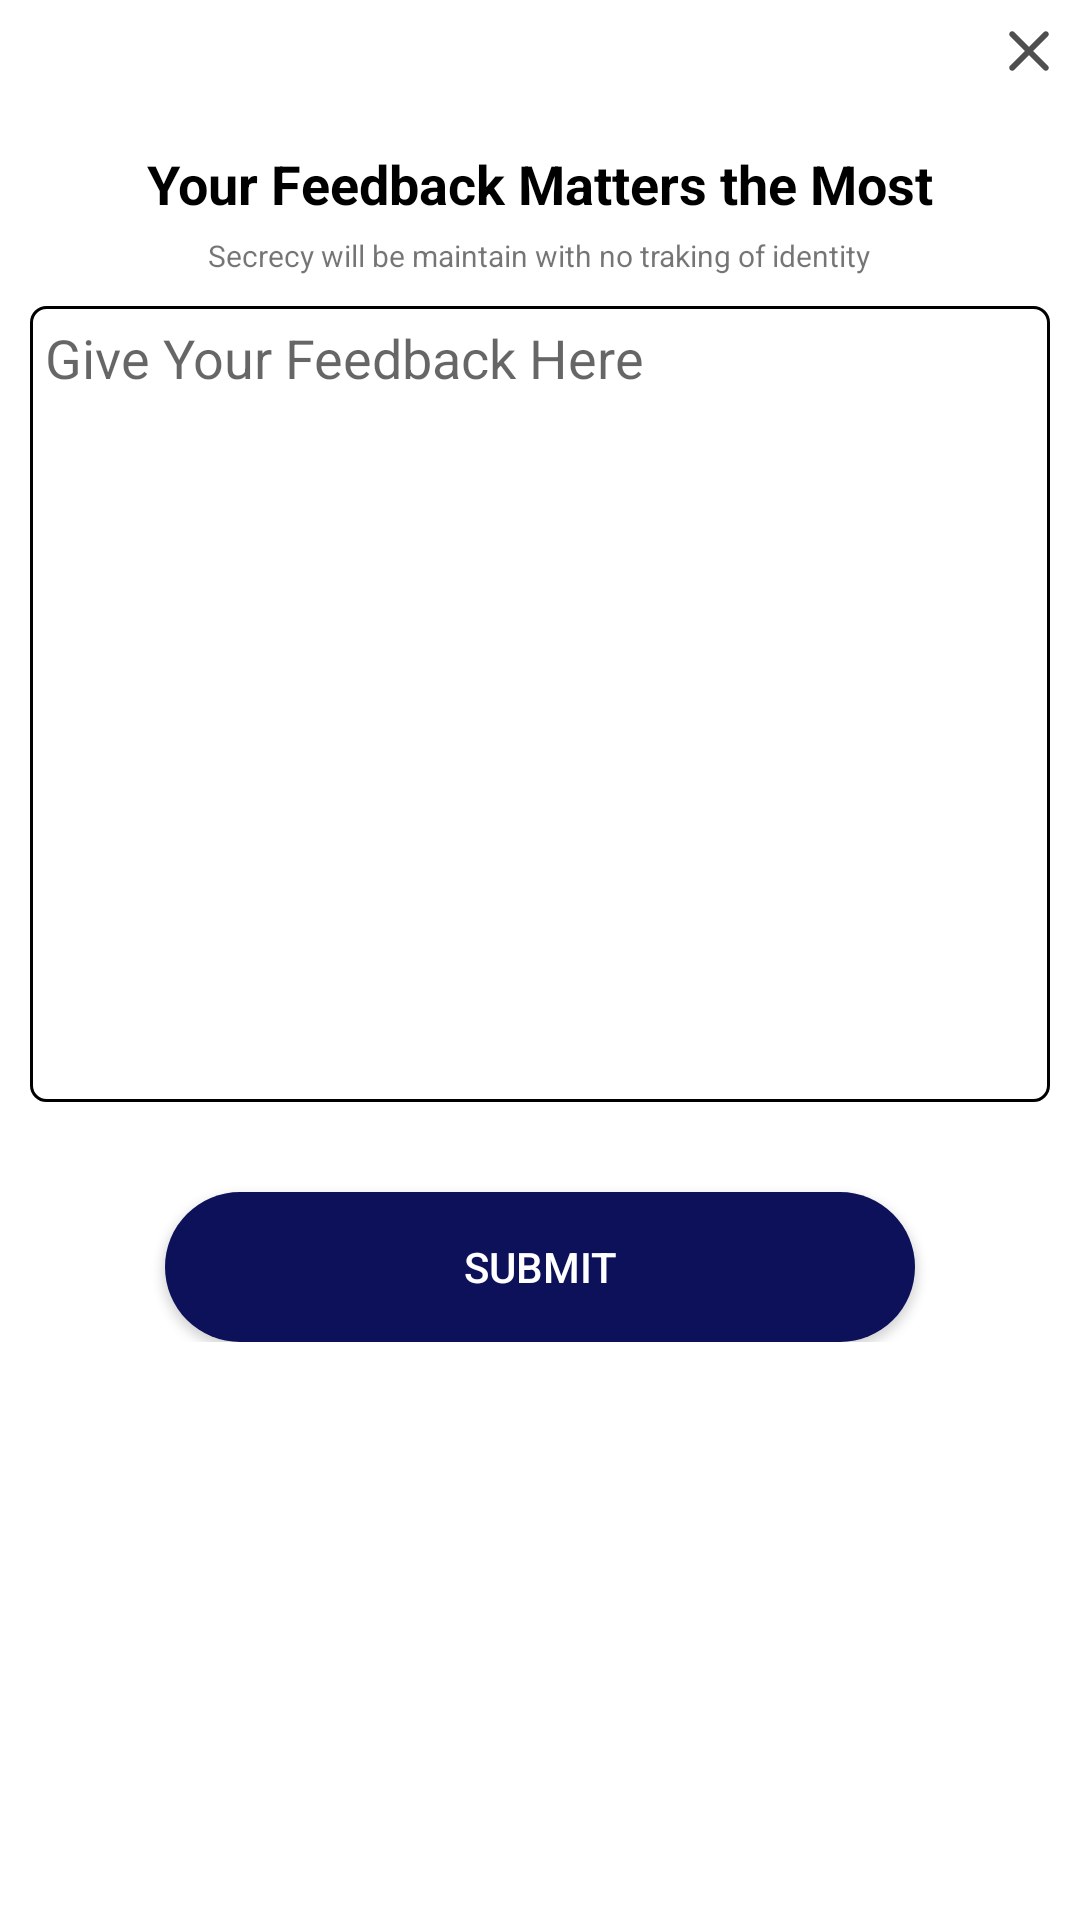

Layout XML and referenced resources for this Android screen:
<!-- AndroidManifest.xml: application theme AppTheme -->
<!-- res/layout/feedback_popup.xml -->
<?xml version="1.0" encoding="utf-8"?>
<RelativeLayout xmlns:android="http://schemas.android.com/apk/res/android"
    xmlns:app="http://schemas.android.com/apk/res-auto"
    android:layout_width="match_parent"
    android:layout_height="wrap_content"
    android:background="#ffffff">

    <RelativeLayout
        android:id="@+id/lay"
        android:layout_width="match_parent"
        android:layout_height="wrap_content"
        android:padding="5dp">


        <ImageView
            android:id="@+id/img_close"
            android:layout_width="wrap_content"
            android:layout_height="wrap_content"
            android:layout_alignParentRight="true"
            android:src="@drawable/ic_close"
            android:tint="@color/black" />

    </RelativeLayout>


    <ScrollView
        android:id="@+id/scroll_offer"
        android:layout_width="match_parent"
        android:layout_height="wrap_content"
        android:layout_below="@id/lay"
        android:fillViewport="true">

        <LinearLayout
            android:layout_width="match_parent"
            android:layout_height="wrap_content"
            android:orientation="vertical"
            android:padding="10dp">

            <TextView
                android:layout_width="wrap_content"
                android:layout_height="wrap_content"
                android:layout_gravity="center_horizontal"
                android:layout_marginTop="5dp"
                android:text="Your Feedback Matters the Most"
                android:textColor="#000000"
                android:textSize="18sp"
                android:textStyle="bold" />

            <TextView
                android:layout_width="wrap_content"
                android:layout_height="wrap_content"
                android:layout_gravity="center_horizontal"
                android:layout_marginTop="5dp"
                android:text="Secrecy will be maintain with no traking of identity"
                android:textSize="10sp" />

            <EditText
                android:id="@+id/edt_feedback"
                android:layout_width="match_parent"
                android:layout_height="wrap_content"
                android:layout_marginTop="10dp"
                android:background="@drawable/feedback_border"
                android:gravity="top|left"
                android:hint="Give Your Feedback Here"
                android:maxLines="12"
                android:minLines="12"
                android:padding="5dp"
                android:scrollbars="vertical" />

            <Button
                android:id="@+id/btn_feedback"
                android:layout_width="250dp"
                android:layout_height="50dp"
                android:layout_gravity="center_horizontal"
                android:layout_marginTop="30dp"
                android:background="@drawable/round_border_button"
                android:text="SUBMIT"
                android:textColor="#ffffff" />
        </LinearLayout>
    </ScrollView>

</RelativeLayout>
<!-- resources referenced by this layout -->
<resources>
  <!-- drawable feedback_border (drawable) -->
  <?xml version="1.0" encoding="utf-8"?>
  <shape xmlns:android="http://schemas.android.com/apk/res/android"
      android:shape="rectangle"
      android:thickness="0dp">
      <stroke
          android:width="1dp"
          android:color="#000000" />
      <corners android:radius="5dp" />
  
  </shape>
  <!-- drawable ic_close (drawable) -->
  <vector xmlns:android="http://schemas.android.com/apk/res/android"
      android:width="24dp"
      android:height="24dp"
      android:viewportWidth="24"
      android:viewportHeight="24">
    <path
        android:fillColor="#b0ffffff"
        android:pathData="M18.3,5.71L18.3,5.71c-0.39,-0.39 -1.02,-0.39 -1.41,0L12,10.59L7.11,5.7c-0.39,-0.39 -1.02,-0.39 -1.41,0l0,0c-0.39,0.39 -0.39,1.02 0,1.41L10.59,12L5.7,16.89c-0.39,0.39 -0.39,1.02 0,1.41h0c0.39,0.39 1.02,0.39 1.41,0L12,13.41l4.89,4.89c0.39,0.39 1.02,0.39 1.41,0l0,0c0.39,-0.39 0.39,-1.02 0,-1.41L13.41,12l4.89,-4.89C18.68,6.73 18.68,6.09 18.3,5.71z"/>
  </vector>
  <!-- drawable round_border_button (drawable) -->
  <?xml version="1.0" encoding="utf-8"?>
  <shape xmlns:android="http://schemas.android.com/apk/res/android"
      android:shape="rectangle">
      <corners android:radius="50dp" />
      <solid android:color="@color/colorPrimaryDark" />
  
  </shape>
  <style name="AppTheme" parent="Theme.AppCompat.Light.NoActionBar">
          
          <item name="colorPrimary">@color/colorPrimary</item>
          <item name="colorPrimaryDark">@color/colorPrimaryDark</item>
          <item name="colorAccent">@color/colorAccent</item>
          <item name="drawerArrowStyle">@style/DrawerArrowStyle</item>
  
      </style>
  <color name="colorPrimaryDark">#0d115a</color>
  <color name="colorPrimary">#5157b8</color>
  <color name="colorAccent">#D81B60</color>
  <style name="DrawerArrowStyle" parent="Widget.AppCompat.DrawerArrowToggle">
          <item name="spinBars">true</item>
          <item name="color">@android:color/white</item>
      </style>
  <!-- not gathered from this repository: default colours our renderer supplied (Android Studio template values) -->
  <color name="black">#FF000000</color>
</resources>
